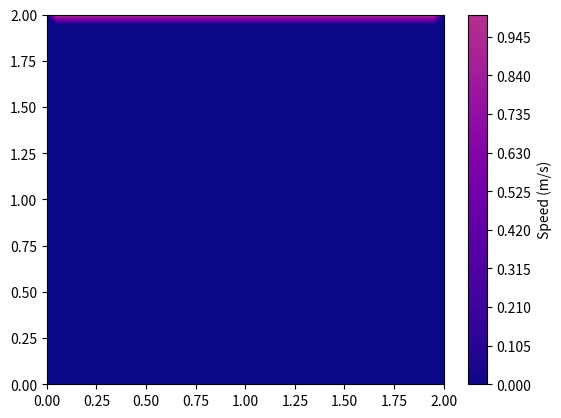

Here is the Python script that generated this plot: (Note: this script raises an exception after producing the figure.)
import numpy as np
import matplotlib.pyplot as plt
from matplotlib import animation

""" basic 2d incompressible fluid dyn sim """

""" Constants """
dx,dy = [.05,.05] # step sizes in x and y (units in meters)
dt = 0.001 # step size in time (units in seconds)
rho = 1. # fluid density (held constant)
nu = 0.1 # fluid viscosity ( I think )
t = 100 # number of steps to run sim
""" ------------------------------------------------------------------- """

# Definitions of forward, backward, and central difference derivative (first and second)
def d_dx_f(A):
    return (A[1:-1,2:]-A[1:-1,1:-1])/dx

def d_dy_f(A):
    return (A[2:,1:-1]-A[1:-1,1:-1])/dy

def d_dx_b(A):
    return (A[1:-1,1:-1]-A[1:-1,:-2])/dx

def d_dy_b(A):
    return (A[1:-1,1:-1]-A[:-2,1:-1])/dy

def d_dx_c(A):
    return (A[1:-1,2:]-A[1:-1,:-2])/(2*dx)

def d_dy_c(A):
    return (A[2:,1:-1]-A[:-2,1:-1])/(2*dy)

def d_dx_2(A):
    return (A[1:-1,2:] -2*A[1:-1,1:-1] + A[1:-1,:-2])/(dx**2)

def d_dy_2(A):
    return (A[2:,1:-1] -2*A[1:-1,1:-1] + A[:-2,1:-1])/(dy**2)


""" Setting up coordinate grid """
x = np.arange(0,2+dx, step = dx) # X goes from 0 to 2
y = np.arange(0,2+dy, step = dy) # Y goes from 0 to 2
X,Y = np.meshgrid(x,y) # creating the x,y grid
""" -------------------------------------------------------------------- """


""" Boundary and initial conditions """
Vx_0 = np.zeros((len(x),len(y))) # initially Vx is set to 0 everywhere
Vy_0 = np.zeros((len(x),len(y))) # initially Vy is set to 0 everywhere
p_0 = np.zeros((len(x),len(y)))  # initially pressure is set to 0 everywhere

Vx_0[-1,:] = 1. # flow x speed in m/s at -L < x < L and y = 2

Vy_0[-1,:] = 0. # flow y speed in m/s at -L < x < L and y = 2
Vx_0[0,:] = 0. # flow x speed in m/s at -L < x < L and y = 0
Vy_0[0,:] = 0. # flow y speed in m/s at -L < x < L and y = 0

Vx_0[:,0] = 0 # flow x speed in m/s at x = 0 and -L < y < L
Vy_0[:,0] = 0 # flow y speed in m/s at x = 0 and -L < y < L

Vx_0[:,-1] = 0 # flow x speed in m/s at x = 2 and -L < y < L
Vy_0[:,-1] = 0 # flow y speed in m/s at x = 2 and -L < y < L

p_0[0,:] = p_0[1,:] # dp/dy = 0 at y = 0
p_0[-1,:] = 0 # pressure at y = 2
p_0[:,0] = p_0[:,1] # dp/dx = 0 at x = 0
p_0[:,-1] = p_0[:,-2] # dp/dx = 0 at x = 2

""" --------------------------------------------------------------------- """


speed_t = np.sqrt(Vx_0**2 + Vy_0**2) # the speed of the flow
speed_t = np.reshape(speed_t,(len(x),len(y),1)) # making a 3d matrix to append all 2d speed matrices onto

Vx_t = np.reshape(Vx_0,(len(x),len(y),1)) # making a 3d matrix to append all 2d Vx matrices onto
Vy_t = np.reshape(Vy_0,(len(x),len(y),1)) # making a 3d matrix to append all 2d Vy matrices onto

""" Actual loop that computes Vx,Vy, and P for all times """
ti = 0
for ti in range(0,t):

    Vx_old = Vx_0
    Vy_old = Vy_0

    # updating pressure
    for tii in range(100):
        p_old = p_0
        p_0[1:-1,1:-1] = (1/2)*(dx**2 * dy**2)/(dx**2 + dy**2)*( (p_old[1:-1,2:] + p_old[1:-1,:-2])/(dx**2) + (p_old[2:,1:-1] + p_old[:-2,1:-1])/(dy**2) +rho*((-1/dt) *(d_dx_c(Vx_0) + d_dy_c(Vy_0)) + d_dx_c(Vx_0)**2 + d_dy_c(Vy_0)**2 + 2*d_dx_c(Vy_0)*d_dy_c(Vx_0)))

        # reinstating pressure boundary conditions from before
        p_0[0,:] = p_0[1,:]
        p_0[-1,:] = 0
        p_0[:,0] = p_0[:,1]
        p_0[:,-1] = p_0[:,-2]

    # updating Vx and Vy
    Vx_0[1:-1,1:-1] = Vx_old[1:-1,1:-1] - Vx_old[1:-1,1:-1]*dt*d_dx_b(Vx_old) -Vy_old[1:-1,1:-1]*dt*d_dy_f(Vx_old) -(dt/rho)*d_dx_c(p_0) +(dt*nu)*( d_dx_2(Vx_old) + d_dy_2(Vx_old) )


    Vy_0[1:-1,1:-1] = Vy_old[1:-1,1:-1] -Vx_old[1:-1,1:-1]*dt*d_dx_b(Vy_old) -Vy_old[1:-1,1:-1]*dt*d_dy_f(Vy_old) -(dt/rho)*d_dy_c(p_0) +(dt*nu)*( d_dx_2(Vy_old) + d_dy_2(Vy_old) )

    # reinstating velocity boundary conditions from before
    Vx_0[-1,:] = 1.
    Vy_0[-1,:] = 0.
    Vx_0[0,:] = 0.
    Vy_0[0,:] = 0.

    Vx_0[:,0] = 0.
    Vy_0[:,0] = 0.

    Vx_0[:,-1] = 0.
    Vy_0[:,-1] = 0.

    # Appending newly calculated matrices of speed, Vx, and Vy to the appropriate 3d matrices made earlier
    speed = np.sqrt((Vx_0**2 + Vy_0**2))
    speed_t = np.dstack((speed_t,speed))

    Vx_t = np.dstack((Vx_t, Vx_0))
    Vy_t = np.dstack((Vy_t, Vy_0))

"""------------------------------------------------------------------------------------------------------- """

# Set up plotting
fig = plt.figure()
ax = plt.axes()
contf = ax.contourf(X,Y,speed_t[:,:,0],levels = 70,cmap = 'plasma',vmin=0, vmax=2.4)
cbar = plt.colorbar(contf,label = 'Speed (m/s)')

# Animation function
def animate(i):
    ax.clear()
    ax.set_xlim(x[0],x[-1])
    ax.set_ylim(y[0],y[-1])
    Vx_i = Vx_t[:,:,i]
    Vy_i = Vy_t[:,:,i]
    speed_i = speed_t[:,:,i]
    contf = plt.contourf(X,Y,speed_i,levels = 70,cmap = 'plasma')
    cont = plt.quiver(X, Y, Vx_i,Vy_i,angles='xy', scale_units='xy', scale=3.,color = 'red')
    ax.set_title('Density = '+str(rho)+ ' kg/m^3  Viscosity = ' +str(nu)+ ' kg/(m*s)')
    return

anim = animation.FuncAnimation(fig, animate, frames=t+1,interval=5,blit=False,repeat = True)
plt.show()

# Saving Animation
Writer = animation.writers['ffmpeg']
writer = Writer(fps=120, metadata=dict(artist='Me'), bitrate=1800)
anim.save('fluid_sim cavity flow.mp4', writer=writer)